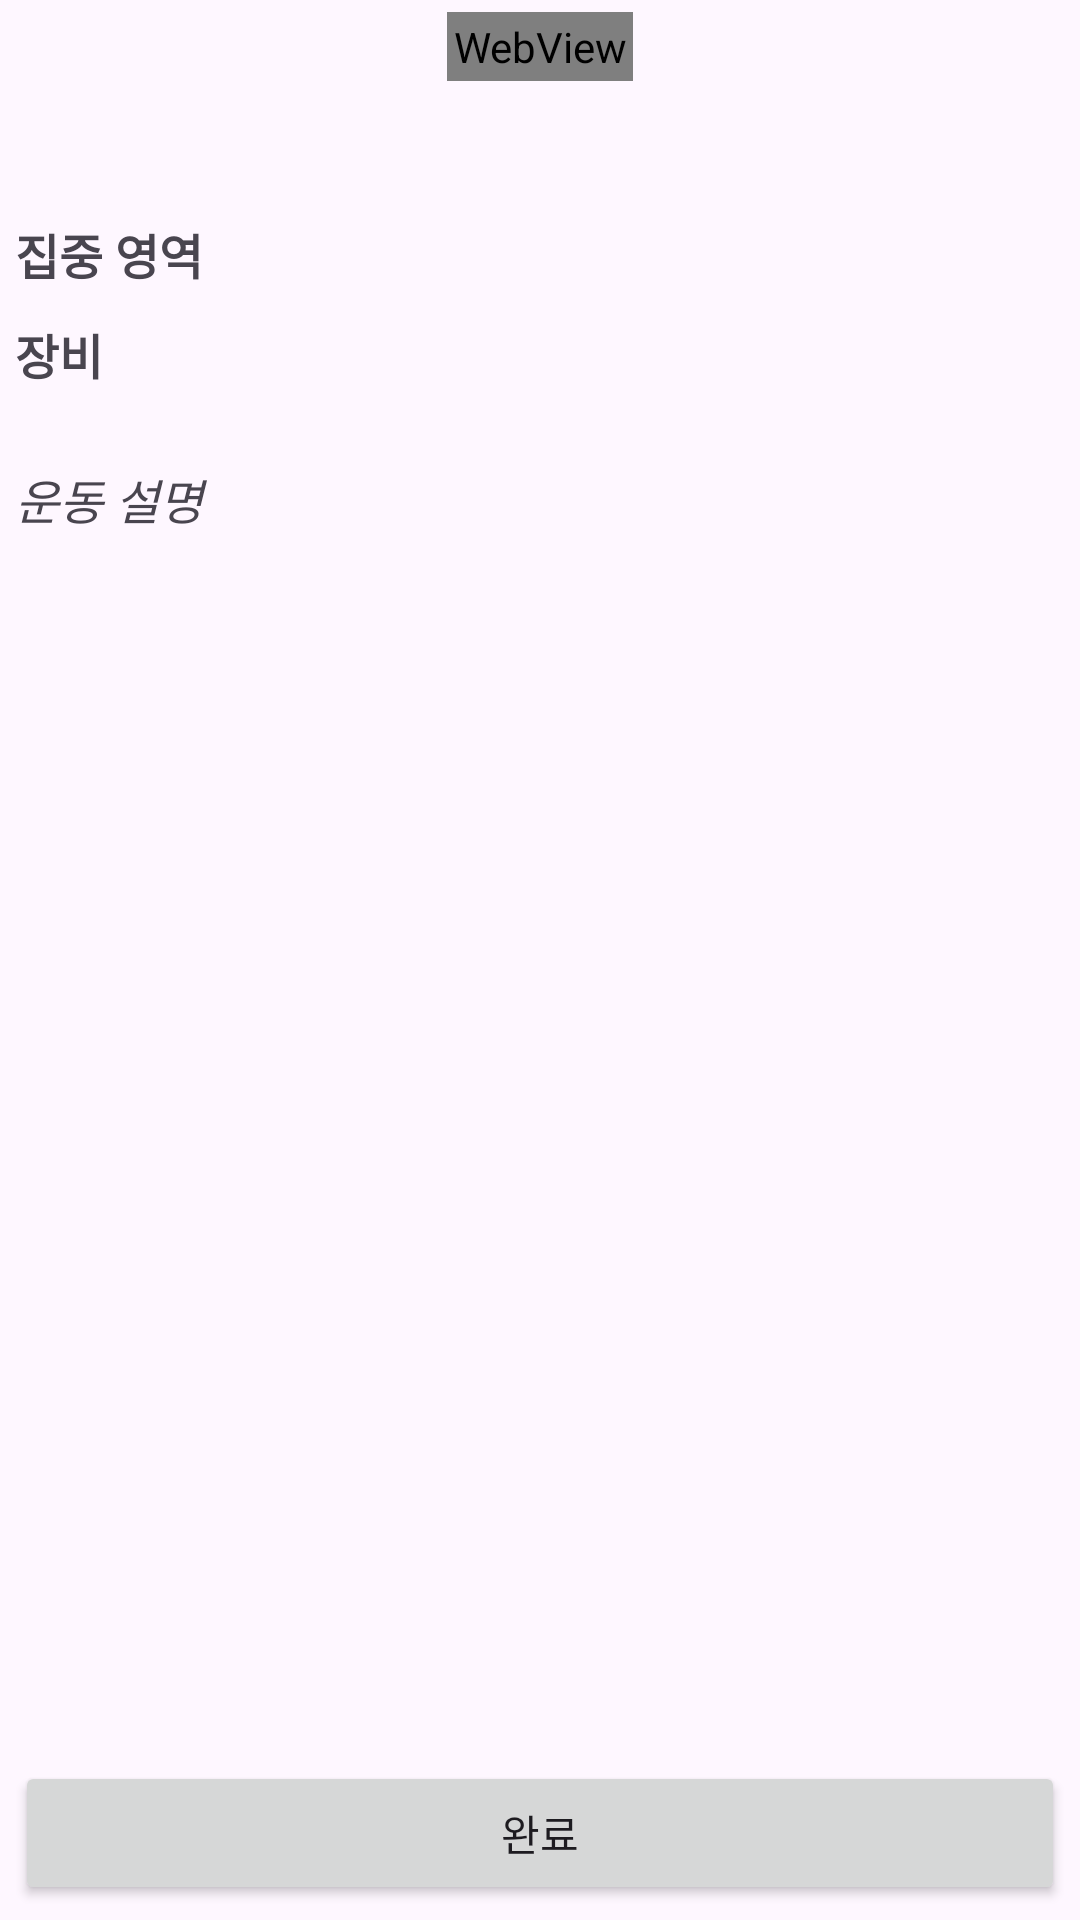

Layout XML and referenced resources for this Android screen:
<!-- AndroidManifest.xml: application theme Theme.MyHealthyBody -->
<!-- res/layout/activity_fragment_one_item.xml -->
<?xml version="1.0" encoding="utf-8"?>
<RelativeLayout xmlns:android="http://schemas.android.com/apk/res/android"
    xmlns:app="http://schemas.android.com/apk/res-auto"
    xmlns:tools="http://schemas.android.com/tools" android:layout_width="match_parent"
    android:layout_height="match_parent" tools:context=".healthTraining.view.HealthItemClickedActivity">

    <WebView android:layout_width="wrap_content" android:layout_height="wrap_content"
        android:layout_centerHorizontal="true" android:id="@+id/gifWebview" android:padding="2dp"
        android:layout_margin="4dp" />
    <TextView android:layout_width="wrap_content" android:layout_height="wrap_content"
        android:id="@+id/exercise_name" android:textStyle="bold" android:textSize="20sp"
        android:layout_below="@+id/gifWebview" android:layout_margin="5dp" />
    <LinearLayout android:layout_width="match_parent" android:layout_height="wrap_content"
        android:layout_below="@+id/exercise_name" android:id="@+id/target_linear"
        android:orientation="horizontal">
        <TextView android:layout_width="wrap_content" android:layout_height="wrap_content"
            android:layout_below="@+id/exercise_name" android:layout_margin="5dp"
            android:textStyle="bold" android:text="집중 영역" android:id="@+id/target_txt"
            android:textSize="16sp" />
        <TextView android:layout_width="wrap_content" android:layout_height="wrap_content"
            android:id="@+id/exercise_target" android:layout_margin="5dp" android:textSize="16sp"
            android:layout_marginLeft="5dp" />
    </LinearLayout>

    <LinearLayout android:layout_width="match_parent" android:layout_height="wrap_content"
        android:id="@+id/equipment_linear" android:layout_below="@+id/target_linear"
        android:orientation="horizontal">
        <TextView android:layout_width="wrap_content" android:layout_height="wrap_content"
            android:layout_margin="5dp" android:text="장비" android:textSize="16sp"
            android:textStyle="bold" />
        <TextView android:layout_width="wrap_content" android:layout_height="wrap_content"
            android:id="@+id/exercise_equipment" android:textSize="16sp"
            android:layout_margin="5dp" />
    </LinearLayout>

    <TextView android:layout_width="match_parent" android:layout_height="wrap_content"
        android:text="운동 설명" android:textSize="16sp" android:textStyle="italic"
        android:id="@+id/instruction_txt" android:layout_below="@+id/equipment_linear"
        android:layout_marginLeft="5dp" android:layout_marginRight="5dp"
        android:layout_marginTop="20dp" />

    <androidx.recyclerview.widget.RecyclerView android:layout_width="match_parent"
        android:layout_height="wrap_content" android:id="@+id/exercise_instruction"
        android:layout_above="@id/complete_btn" android:layout_below="@id/instruction_txt"
        android:layout_marginTop="10dp" android:layout_marginLeft="5dp"
        android:layout_marginRight="5dp" />
    <Button android:layout_width="match_parent" android:layout_height="wrap_content"
        android:layout_margin="5dp" android:layout_gravity="center" android:text="완료"
        android:id="@+id/complete_btn" android:layout_alignParentBottom="true" />

</RelativeLayout>
<!-- resources referenced by this layout -->
<resources>
  <style name="Theme.MyHealthyBody" parent="Base.Theme.MyHealthyBody" />
  <style name="Base.Theme.MyHealthyBody" parent="Theme.Material3.DayNight.NoActionBar">
          
          <item name="colorPrimary">@color/default_color</item>
      </style>
  <color name="default_color">#FF0E64D2</color>
</resources>
